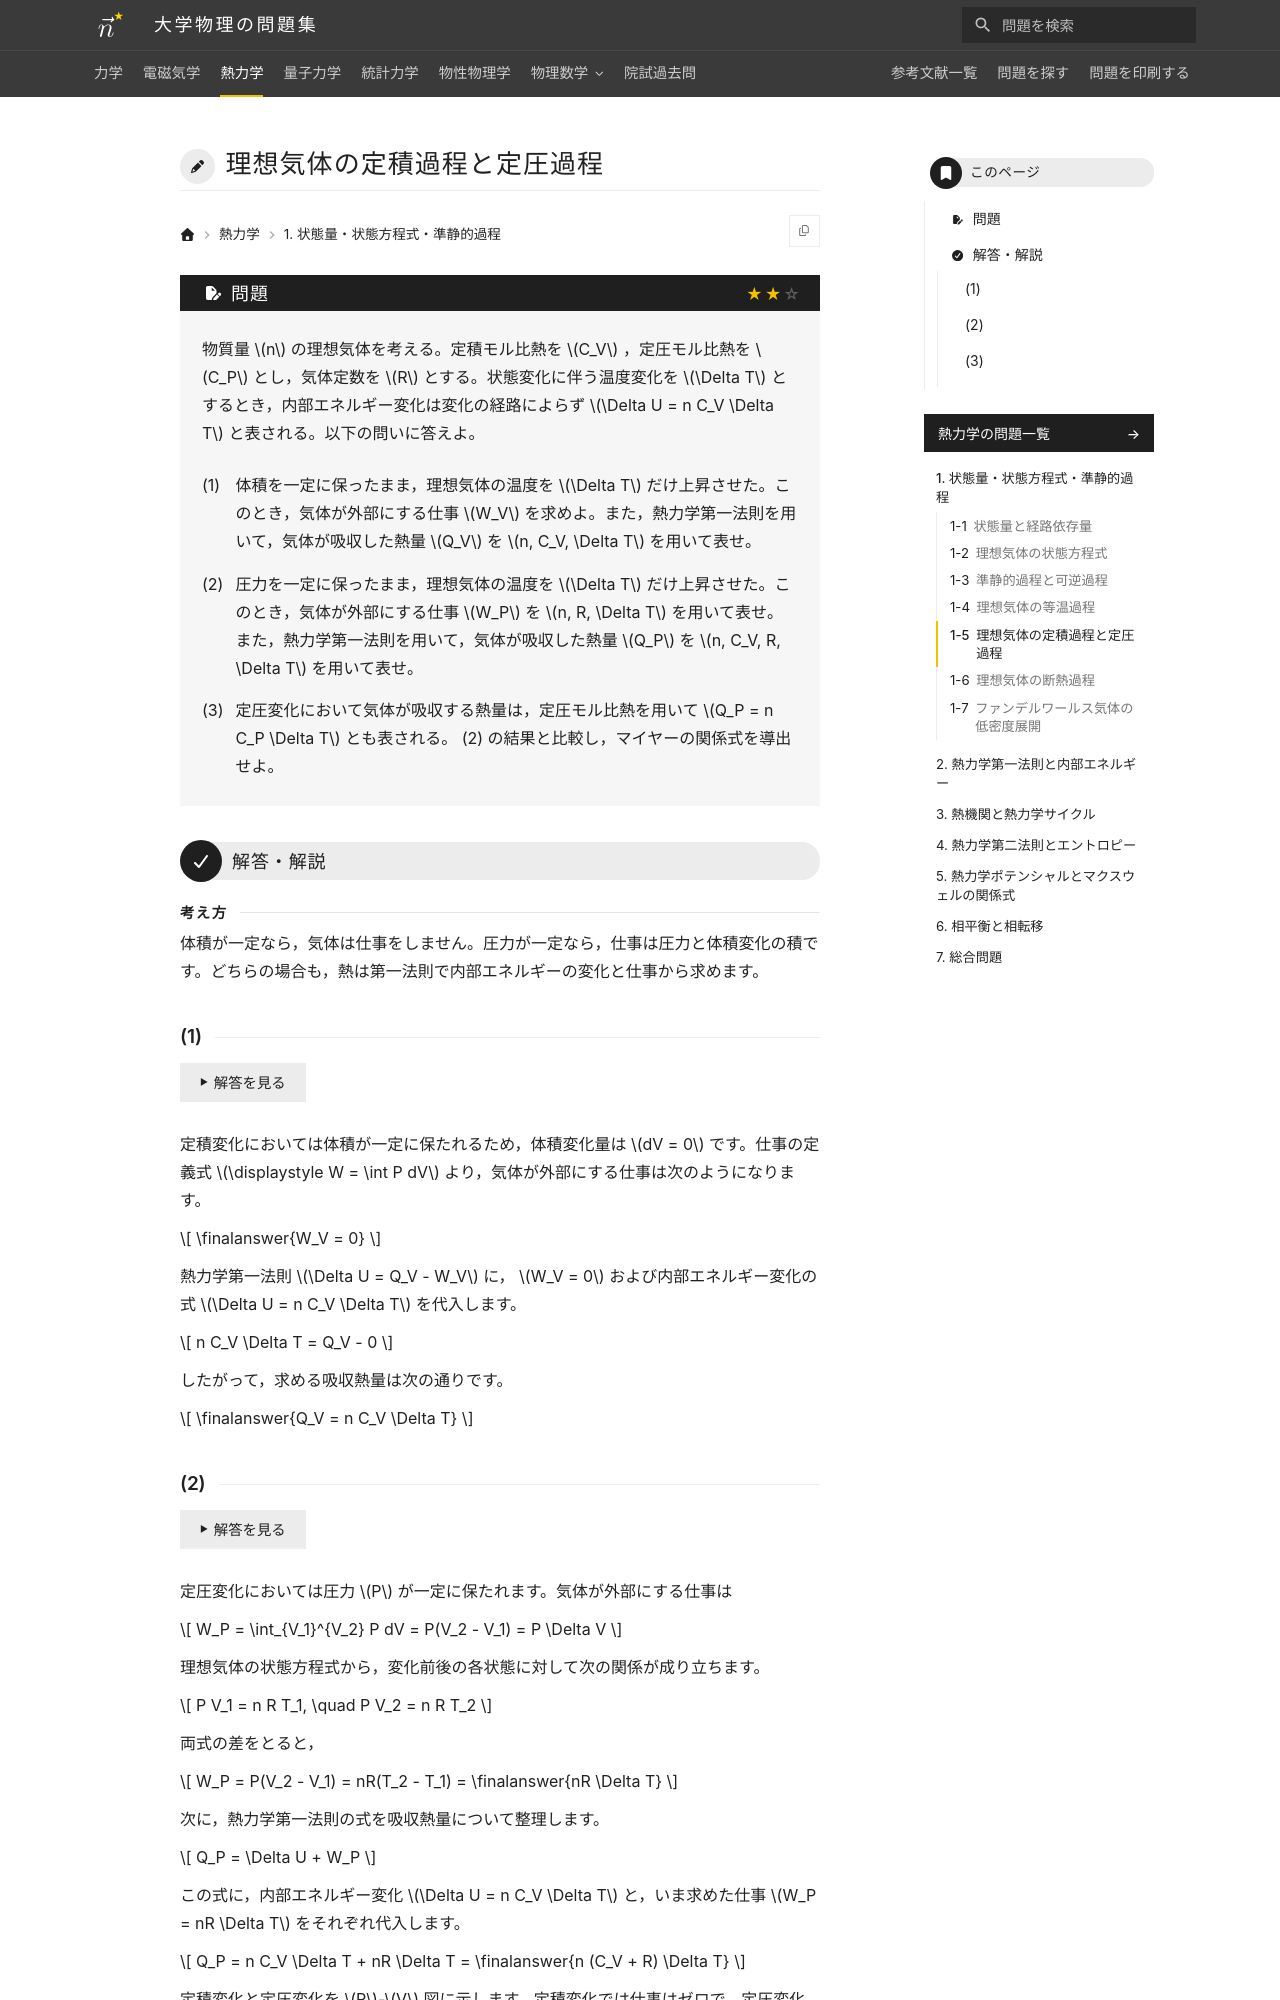

repository: Nanana-2/physics-site · page: 03thermodynamics/01/01_050/index.html · generator: mkdocs

---
tags:
  - 標準
---

# 理想気体の定積過程と定圧過程

## 問題
物質量 $n$ の理想気体を考える。定積モル比熱を $C_V$ ，定圧モル比熱を $C_P$ とし，気体定数を $R$ とする。状態変化に伴う温度変化を $\Delta T$ とするとき，内部エネルギー変化は変化の経路によらず $\Delta U = n C_V \Delta T$ と表される。以下の問いに答えよ。

(1) 体積を一定に保ったまま，理想気体の温度を $\Delta T$ だけ上昇させた。このとき，気体が外部にする仕事 $W_V$ を求めよ。また，熱力学第一法則を用いて，気体が吸収した熱量 $Q_V$ を $n, C_V, \Delta T$ を用いて表せ。

(2) 圧力を一定に保ったまま，理想気体の温度を $\Delta T$ だけ上昇させた。このとき，気体が外部にする仕事 $W_P$ を $n, R, \Delta T$ を用いて表せ。また，熱力学第一法則を用いて，気体が吸収した熱量 $Q_P$ を $n, C_V, R, \Delta T$ を用いて表せ。

(3) 定圧変化において気体が吸収する熱量は，定圧モル比熱を用いて $Q_P = n C_P \Delta T$ とも表される。 (2) の結果と比較し，マイヤーの関係式を導出せよ。

---

## 解答・解説

<div class="approach" markdown>
体積が一定なら，気体は仕事をしません。圧力が一定なら，仕事は圧力と体積変化の積です。どちらの場合も，熱は第一法則で内部エネルギーの変化と仕事から求めます。
</div>
